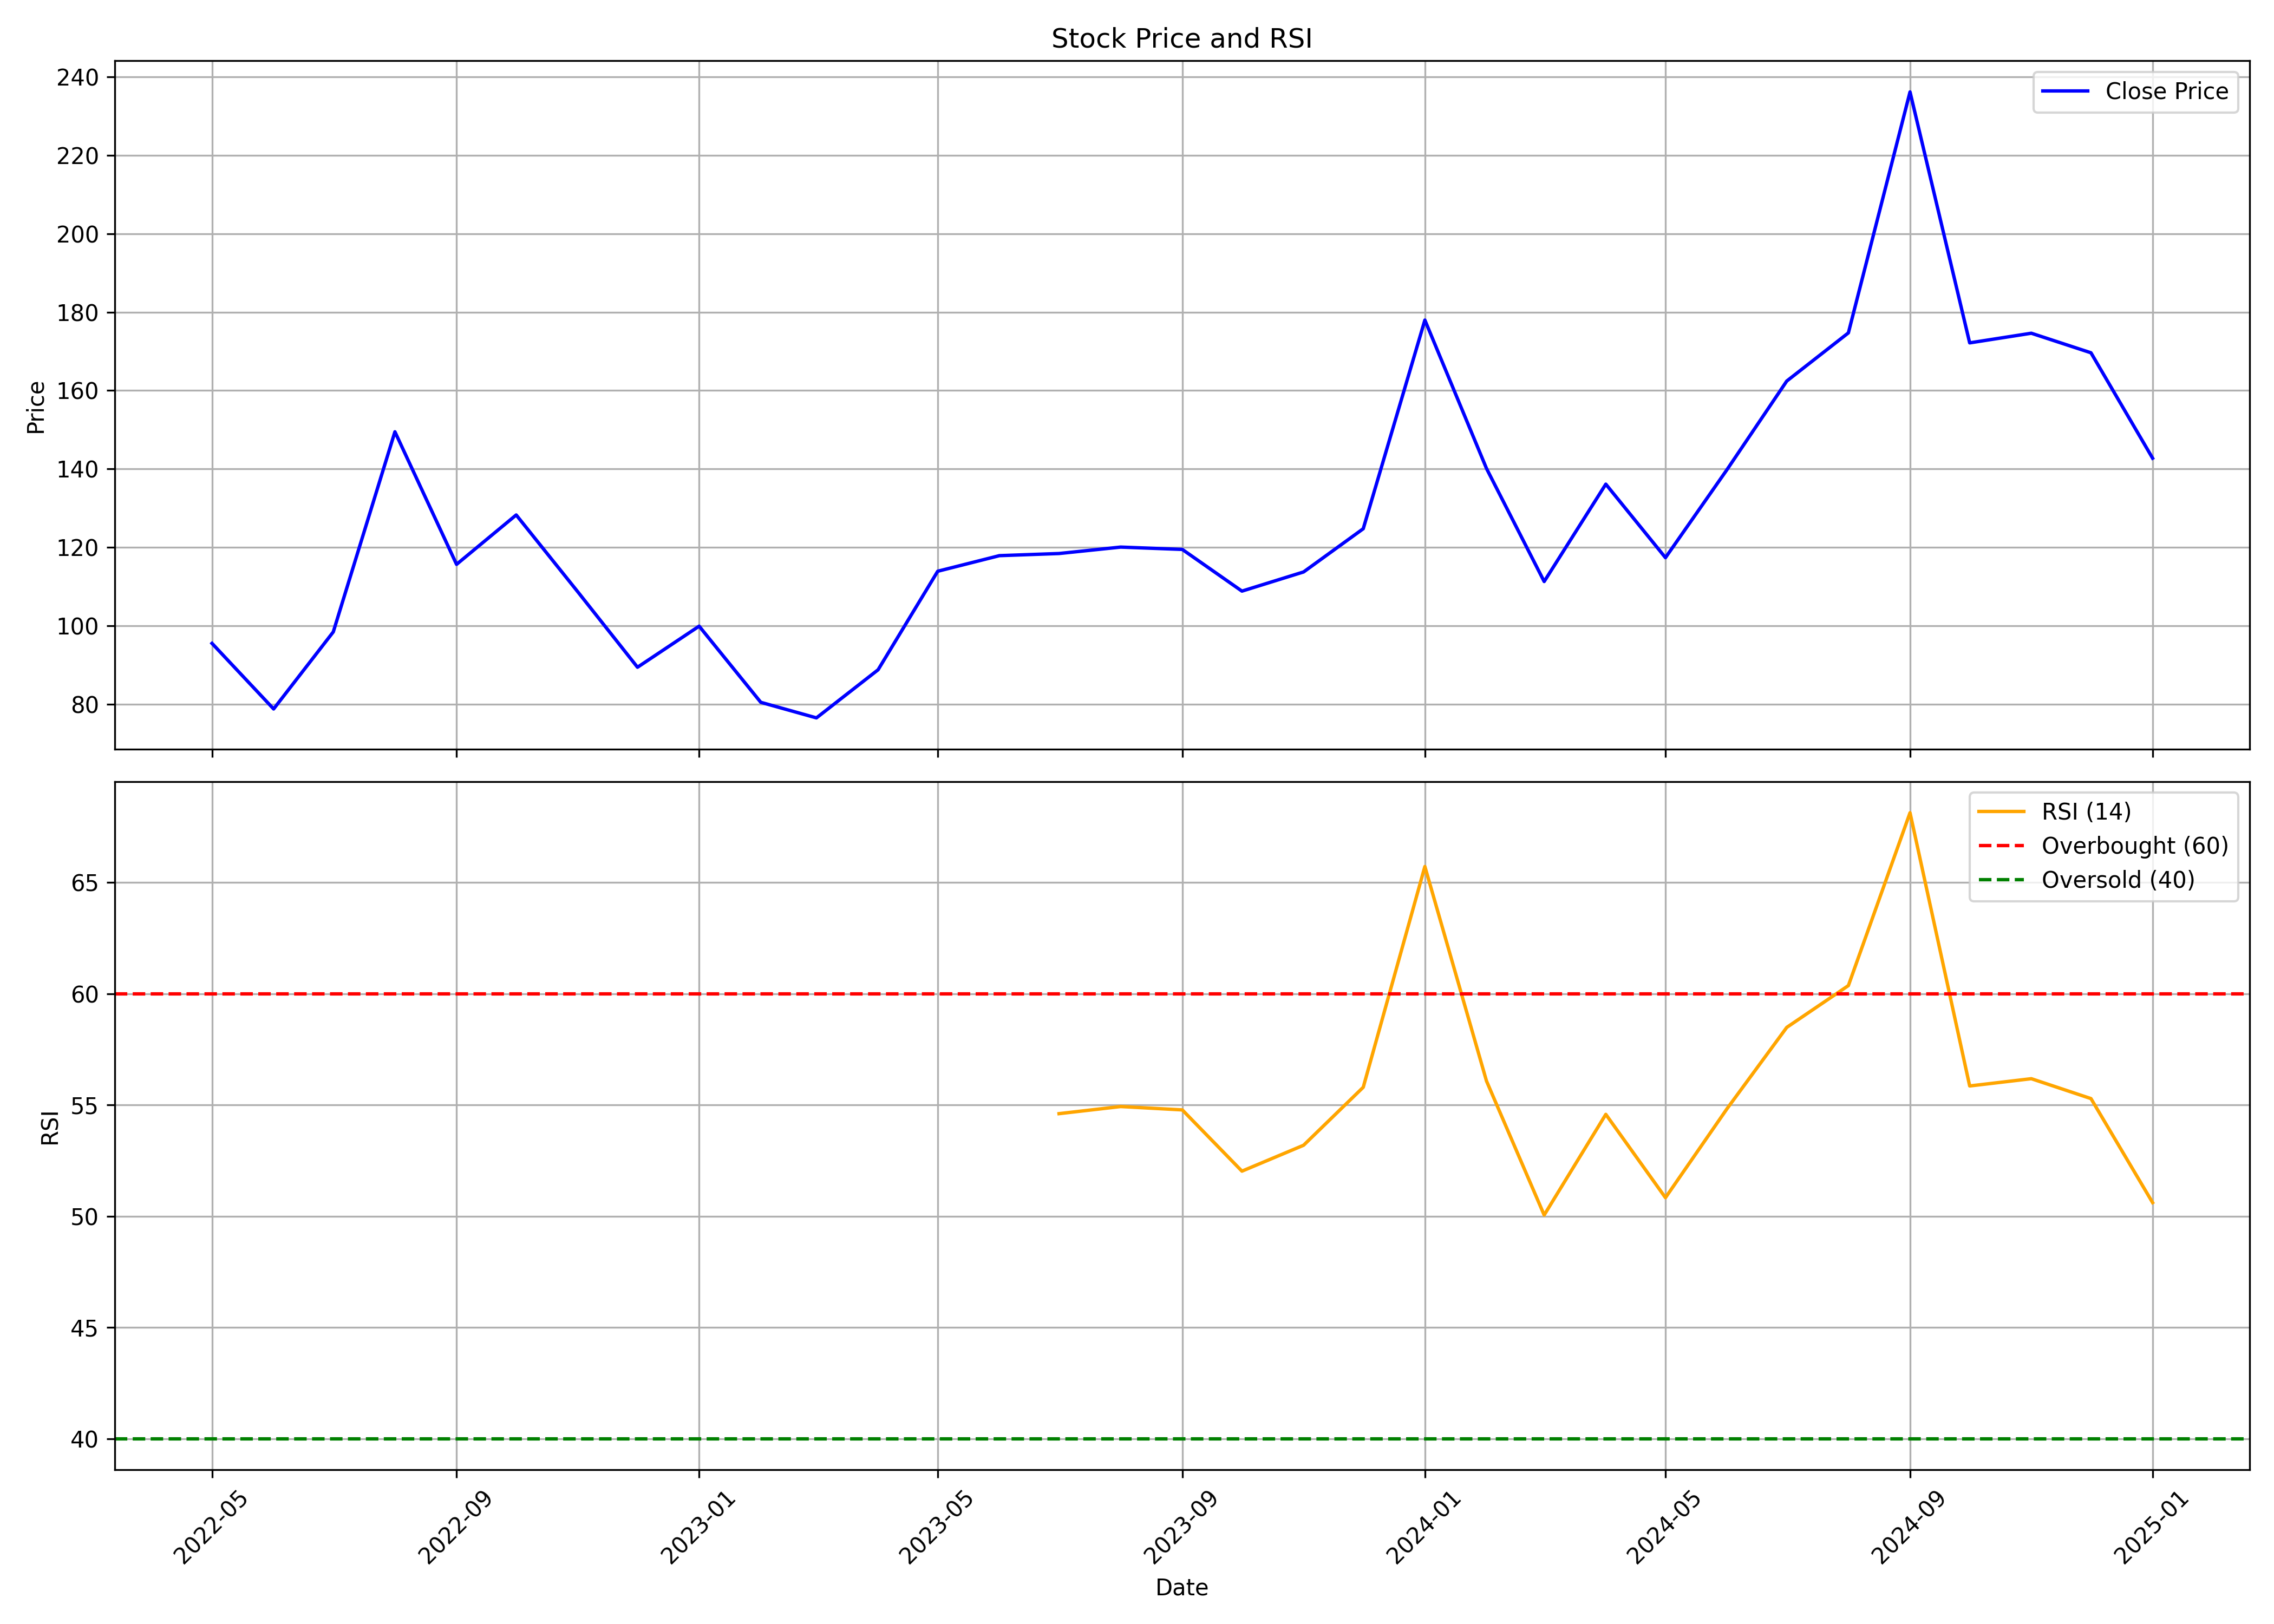

Values plotted in this chart, from the file beside it:
, date, symbol, open, high, low, close, volume, rsi
0, 2022-05-01, INDOAMIN, 111.8, 119.1, 90.1, 95.49, 646180, 
1, 2022-06-01, INDOAMIN, 97.23, 97.23, 69.54, 78.75, 521590, 
2, 2022-07-01, INDOAMIN, 75.68, 110, 74.54, 98.42, 882310, 
3, 2022-08-01, INDOAMIN, 102.8, 174.7, 92.13, 149.5, 9867826, 
4, 2022-09-01, INDOAMIN, 152.6, 159.2, 113.2, 115.7, 3362251, 
5, 2022-10-01, INDOAMIN, 116.1, 145.7, 114.4, 128.3, 4049680, 
6, 2022-11-01, INDOAMIN, 130.2, 134.4, 106.3, 108.6, 1585540, 
7, 2022-12-01, INDOAMIN, 109.3, 109.8, 81.25, 89.4, 1947196, 
8, 2023-01-01, INDOAMIN, 91.09, 120, 89.45, 99.88, 5209574, 
9, 2023-02-01, INDOAMIN, 101.8, 101.9, 79.41, 80.45, 1025343, 
10, 2023-03-01, INDOAMIN, 80.01, 96.5, 68.58, 76.48, 3521208, 
11, 2023-04-01, INDOAMIN, 77.32, 93.42, 75.53, 88.75, 1646889, 
12, 2023-05-01, INDOAMIN, 88.75, 119, 86.37, 113.9, 5658113, 
13, 2023-06-01, INDOAMIN, 113.3, 127.4, 111.4, 117.9, 4247261, 
14, 2023-07-01, INDOAMIN, 119.4, 122.4, 105.8, 118.4, 2133778, 54.61
15, 2023-08-01, INDOAMIN, 119.2, 126, 105.7, 120.1, 4663182, 54.93
16, 2023-09-01, INDOAMIN, 121.1, 138.8, 116.9, 119.5, 7106684, 54.78
17, 2023-10-01, INDOAMIN, 120, 122, 101, 108.8, 1387470, 52.03
18, 2023-11-01, INDOAMIN, 109.5, 119.6, 104.2, 113.7, 1811274, 53.19
19, 2023-12-01, INDOAMIN, 113.3, 132.7, 109.1, 124.7, 6587523, 55.8
20, 2024-01-01, INDOAMIN, 125.7, 181.6, 124.9, 178, 19887242, 65.72
21, 2024-02-01, INDOAMIN, 179.9, 184.2, 134.8, 140.1, 5888751, 56.08
22, 2024-03-01, INDOAMIN, 141.7, 142.1, 106.4, 111.3, 3681807, 50.05
23, 2024-04-01, INDOAMIN, 112.9, 152.6, 112.9, 136.1, 7003507, 54.58
24, 2024-05-01, INDOAMIN, 136.1, 139.2, 114.1, 117.4, 1531047, 50.83
25, 2024-06-01, INDOAMIN, 119.8, 147.4, 106.9, 139.9, 6919228, 54.84
26, 2024-07-01, INDOAMIN, 141.6, 167, 126, 162.4, 15673840, 58.49
27, 2024-08-01, INDOAMIN, 162.8, 183.6, 139.1, 174.7, 23968153, 60.37
28, 2024-09-01, INDOAMIN, 175.9, 247.9, 174.8, 236.2, 42423980, 68.14
29, 2024-10-01, INDOAMIN, 237.5, 242.0, 157.2, 172.2, 10021871, 55.86
30, 2024-11-01, INDOAMIN, 173.3, 187.8, 163.1, 174.6, 4079269, 56.18
31, 2024-12-01, INDOAMIN, 174.3, 210.5, 167.2, 169.6, 9036262, 55.29
32, 2025-01-01, INDOAMIN, 169.6, 183.3, 130, 142.7, 6081890, 50.61
